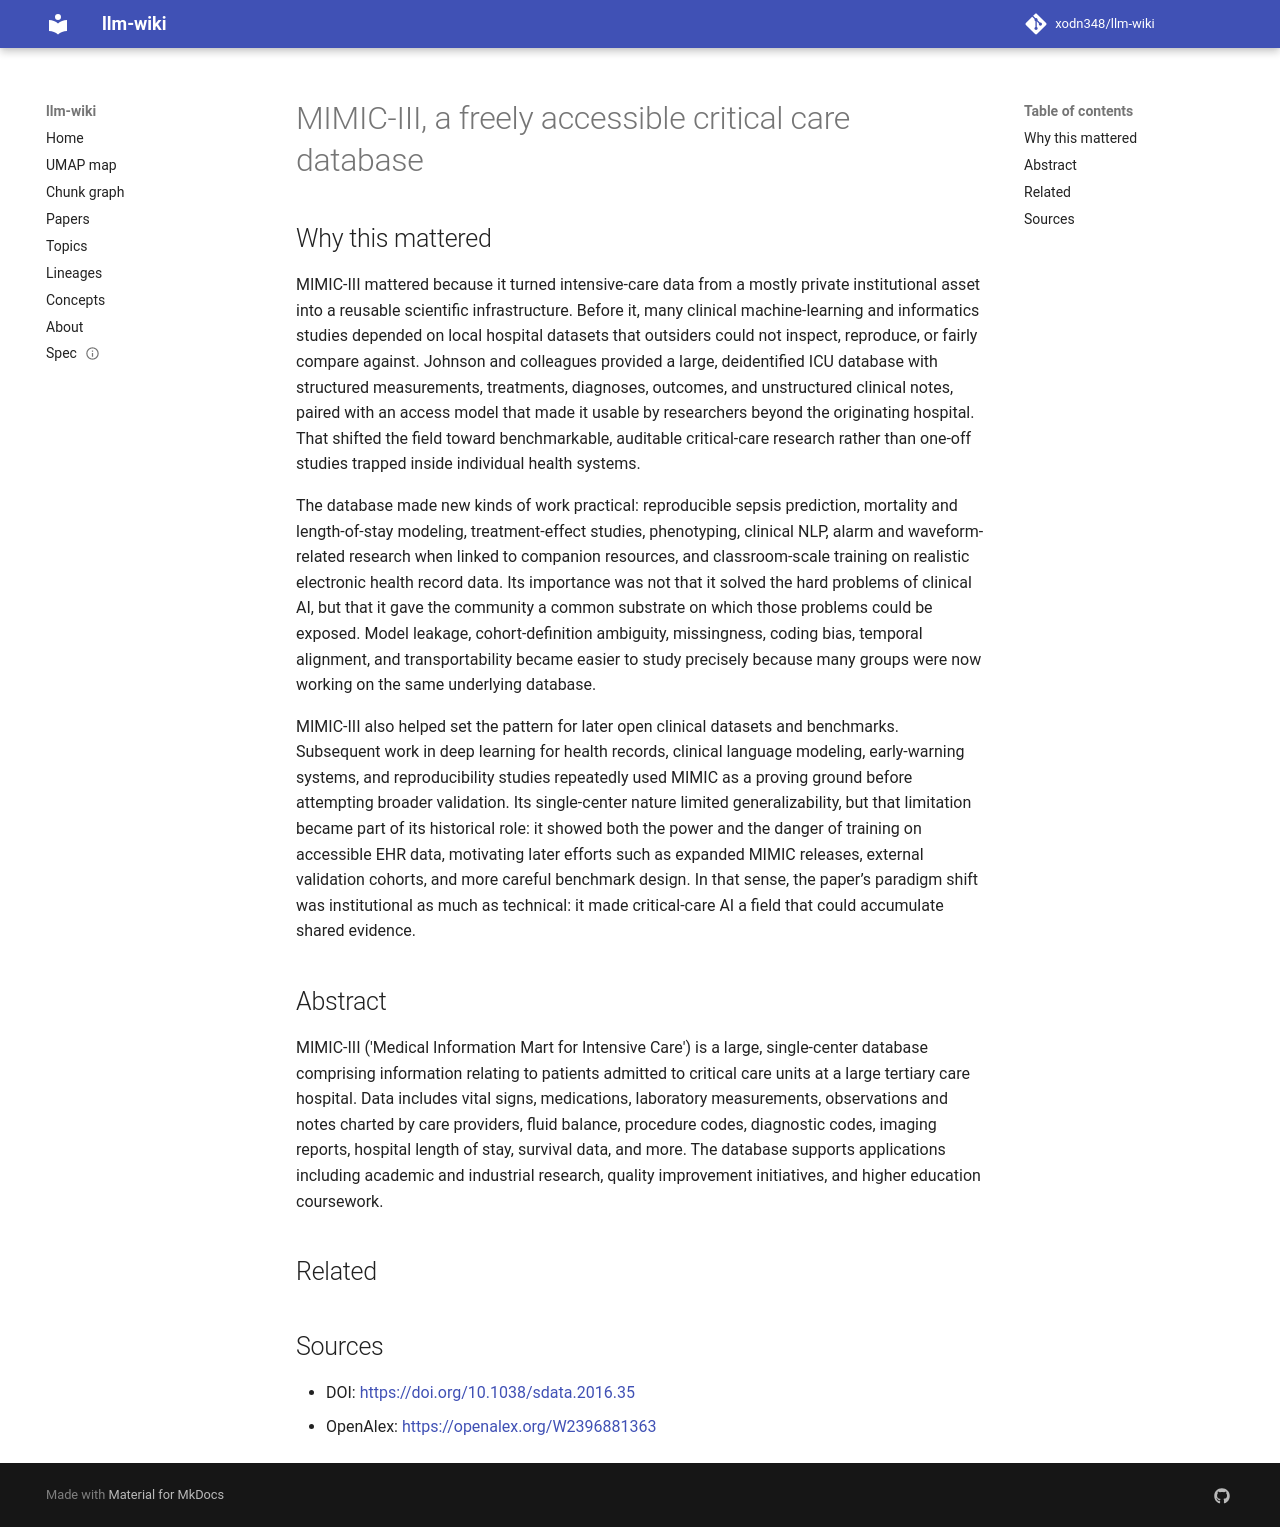

repository: xodn348/llm-wiki · page: paper/10_1038_sdata_2016_35/index.html · generator: mkdocs

---
title: MIMIC-III, a freely accessible critical care database
doi: 10.1038/sdata.2016.35
openalex_id: https://openalex.org/W2396881363
year: 2016
venue: Scientific Data
authors: Alistair E. W. Johnson, Tom Pollard, Lu Shen, Li-wei H. Lehman, Mengling
  Feng, Mohammad M. Ghassemi, Benjamin Moody, Peter Szolovits
citations: 8033
fleming_tier: true
concepts:
- Coursework
- Database
- Intensive care
- Tertiary care
- Medical emergency
- MEDLINE
- Medicine
- Patient care
- Computer science
- Emergency medicine
---

# MIMIC-III, a freely accessible critical care database

## Why this mattered

MIMIC-III mattered because it turned intensive-care data from a mostly private institutional asset into a reusable scientific infrastructure. Before it, many clinical machine-learning and informatics studies depended on local hospital datasets that outsiders could not inspect, reproduce, or fairly compare against. Johnson and colleagues provided a large, deidentified ICU database with structured measurements, treatments, diagnoses, outcomes, and unstructured clinical notes, paired with an access model that made it usable by researchers beyond the originating hospital. That shifted the field toward benchmarkable, auditable critical-care research rather than one-off studies trapped inside individual health systems.

The database made new kinds of work practical: reproducible sepsis prediction, mortality and length-of-stay modeling, treatment-effect studies, phenotyping, clinical NLP, alarm and waveform-related research when linked to companion resources, and classroom-scale training on realistic electronic health record data. Its importance was not that it solved the hard problems of clinical AI, but that it gave the community a common substrate on which those problems could be exposed. Model leakage, cohort-definition ambiguity, missingness, coding bias, temporal alignment, and transportability became easier to study precisely because many groups were now working on the same underlying database.

MIMIC-III also helped set the pattern for later open clinical datasets and benchmarks. Subsequent work in deep learning for health records, clinical language modeling, early-warning systems, and reproducibility studies repeatedly used MIMIC as a proving ground before attempting broader validation. Its single-center nature limited generalizability, but that limitation became part of its historical role: it showed both the power and the danger of training on accessible EHR data, motivating later efforts such as expanded MIMIC releases, external validation cohorts, and more careful benchmark design. In that sense, the paper’s paradigm shift was institutional as much as technical: it made critical-care AI a field that could accumulate shared evidence.

## Abstract

MIMIC-III ('Medical Information Mart for Intensive Care') is a large, single-center database comprising information relating to patients admitted to critical care units at a large tertiary care hospital. Data includes vital signs, medications, laboratory measurements, observations and notes charted by care providers, fluid balance, procedure codes, diagnostic codes, imaging reports, hospital length of stay, survival data, and more. The database supports applications including academic and industrial research, quality improvement initiatives, and higher education coursework.


## Related



## Sources

- DOI: [https://doi.org/10.1038/sdata.2016.35](https://doi.org/10.1038/sdata.2016.35)
- OpenAlex: [https://openalex.org/W2396881363](https://openalex.org/W2396881363)
